Labelled photos from "capstone", an image-classification folder in ctanyt/GA_Projects. The possible labels are: blue spot ray, hybrid grouper, queenfish, red sea bream, sea bass, shovelnose.

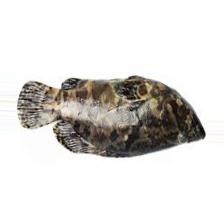
Label: hybrid grouper

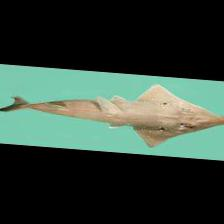
Label: shovelnose

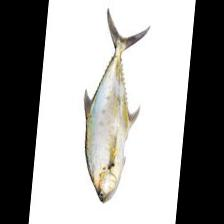
Label: queenfish

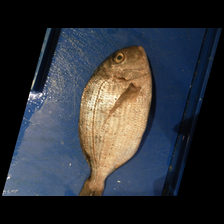
Label: red sea bream

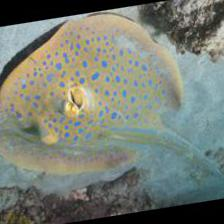
Label: blue spot ray

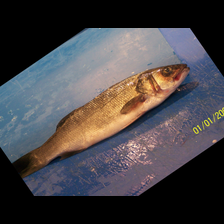
Label: sea bass
